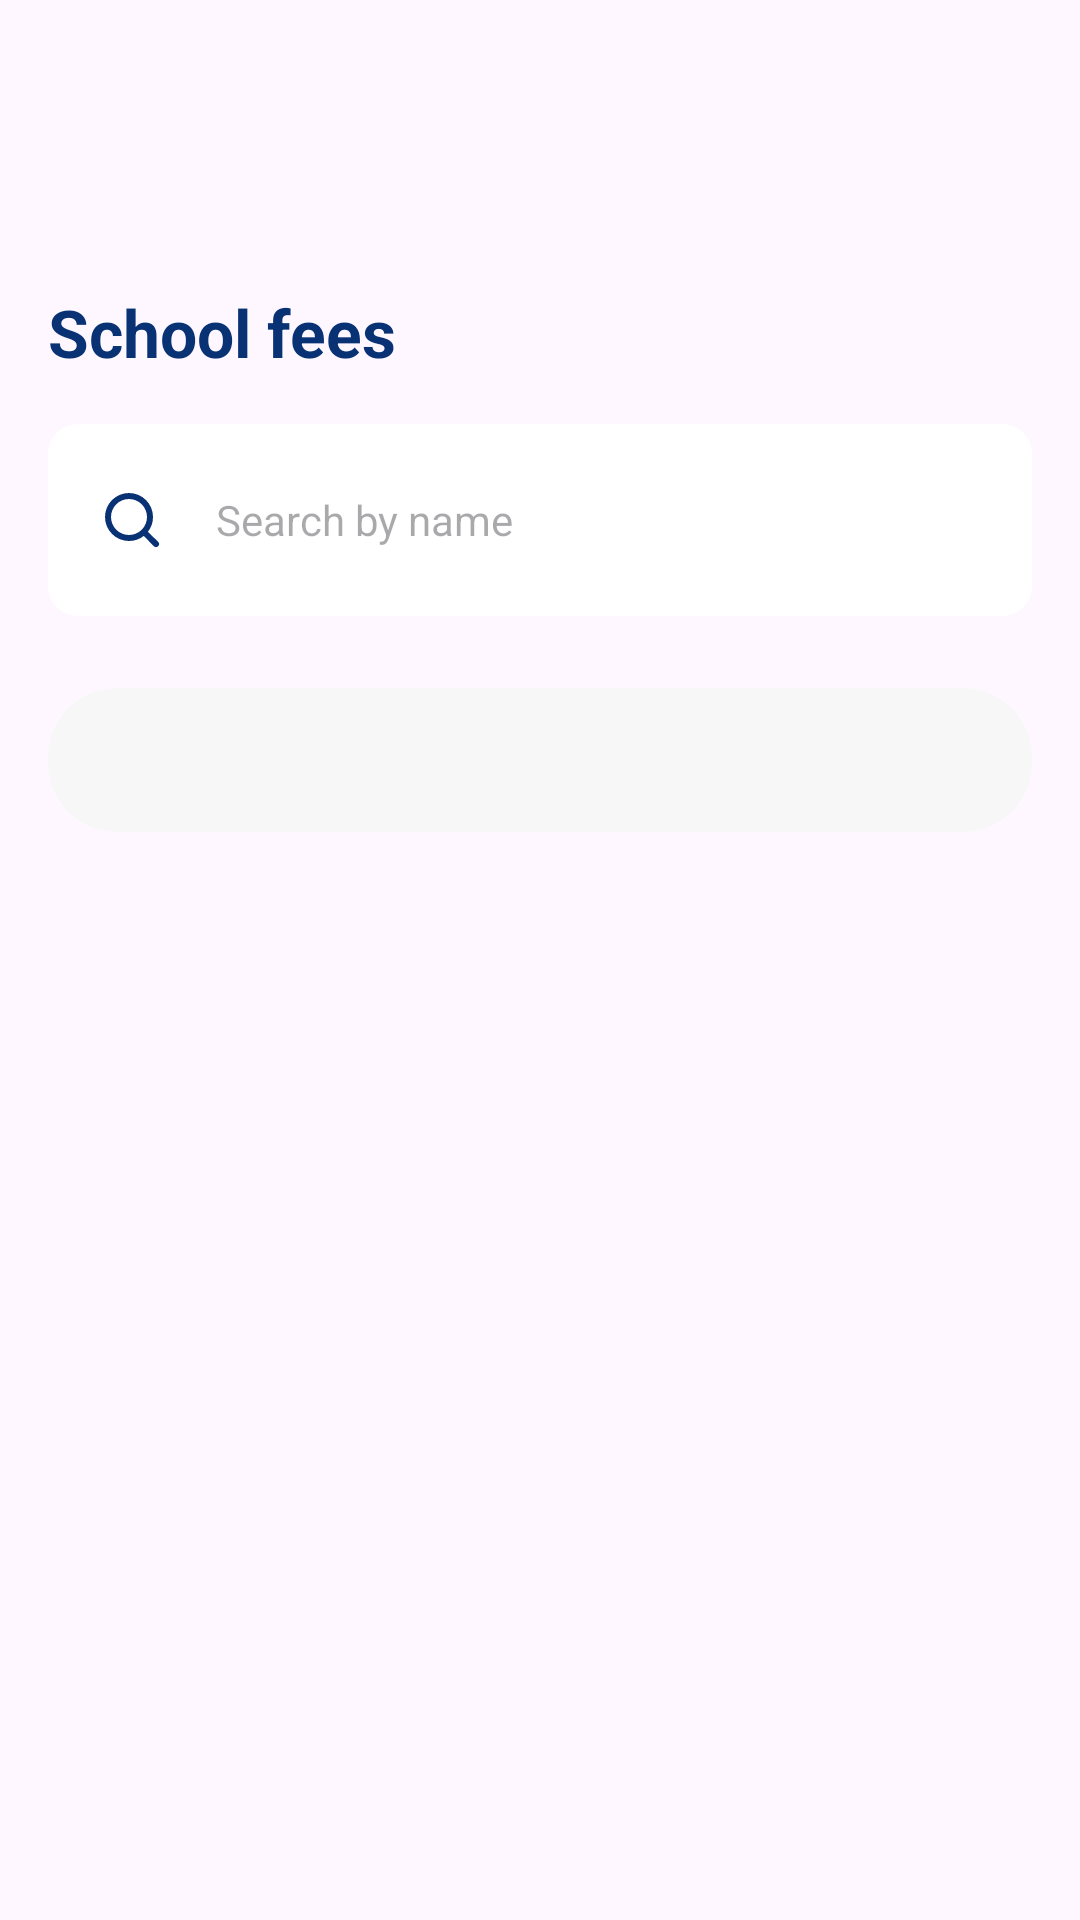

Here is an Android app screen rendered from its layout file. Give the layout XML and the strings, colors and styles it references.
<!-- AndroidManifest.xml: application theme Theme.EclecticBank -->
<!-- res/layout/fragment_school_fees_.xml -->
<?xml version="1.0" encoding="utf-8"?>
<androidx.constraintlayout.widget.ConstraintLayout xmlns:android="http://schemas.android.com/apk/res/android"
    xmlns:tools="http://schemas.android.com/tools"
    android:layout_width="match_parent"
    android:layout_height="match_parent"
    xmlns:app="http://schemas.android.com/apk/res-auto"
    tools:context=".view.additionalScreens.SchoolFeesFragment">

    <LinearLayout
        android:id="@+id/body"
        android:layout_width="match_parent"
        android:layout_height="wrap_content"
        app:layout_constraintEnd_toEndOf="parent"
        app:layout_constraintStart_toStartOf="parent"
        app:layout_constraintTop_toTopOf="parent"
        android:orientation="vertical"
        android:layout_margin="16dp">


        
        <androidx.appcompat.widget.Toolbar
            android:id="@+id/toolbar"
            android:layout_width="wrap_content"
            android:layout_height="wrap_content"
            app:navigationIcon="@drawable/back_arrow"
            />


        
        <TextView
            android:layout_width="wrap_content"
            android:layout_height="wrap_content"
            android:text="@string/school_fees"
            android:textColor="@color/blue"
            android:textStyle="bold"
            android:textSize="22sp"
            android:layout_marginTop="16dp"
            app:layout_constraintStart_toStartOf="parent"
            app:layout_constraintTop_toTopOf="parent" />


        
       <EditText
           android:id="@+id/searchview"
           android:layout_width="match_parent"
           android:layout_height="wrap_content"
           android:background="@drawable/rounded_corners"
           android:hint="@string/search_by_name"
           android:drawableStart="@drawable/search_icon"
           android:paddingVertical="20dp"
           android:paddingHorizontal="16dp"
           android:drawablePadding="16dp"
           android:textSize="14sp"
           android:layout_marginVertical="16dp"
           android:maxLines="1"
           />





        <com.google.android.material.tabs.TabLayout
            android:id="@+id/tabLayout"
            android:layout_width="match_parent"
            android:layout_height="wrap_content"
            android:layout_marginVertical="8dp"
            app:tabMode="fixed"
            app:tabGravity="fill"
            android:background="@drawable/tab_layout_rounded_corners"
            style="@style/tablayoutstyle"
            app:tabIndicatorHeight="0dp"
            app:tabSelectedTextColor="@color/white"
            app:tabTextColor="@color/grey"
            >
        </com.google.android.material.tabs.TabLayout>

        <androidx.recyclerview.widget.RecyclerView
            android:id="@+id/recyclerView"
            android:layout_width="match_parent"
            android:layout_height="wrap_content"/>







    </LinearLayout>

</androidx.constraintlayout.widget.ConstraintLayout>
<!-- resources referenced by this layout -->
<resources>
  <color name="blue">#083273</color>
  <color name="grey">#C3C3C3</color>
  <color name="white">#FFFFFFFF</color>
  <!-- drawable rounded_corners (drawable) -->
  <shape xmlns:android="http://schemas.android.com/apk/res/android"
      android:shape="rectangle">
      <corners android:radius="10dp" /> 
      <solid android:color="@color/white" /> 
  </shape>
  <!-- drawable search_icon (drawable) -->
  <vector xmlns:android="http://schemas.android.com/apk/res/android"
      android:width="24dp"
      android:height="24dp"
      android:viewportWidth="24"
      android:viewportHeight="24">
    <group>
      <clip-path
          android:pathData="M0,0h24v24h-24z"/>
      <path
          android:pathData="M0,0h24v24h-24z"
          android:strokeAlpha="0"
          android:fillColor="#083273"
          android:fillAlpha="0"/>
      <path
          android:pathData="M20.71,19.29l-3.4,-3.39A7.92,7.92 0,0 0,19 11a8,8 0,1 0,-8 8,7.92 7.92,0 0,0 4.9,-1.69l3.39,3.4a1,1 0,1 0,1.42 -1.42ZM5,11a6,6 0,1 1,6 6,6 6,0 0,1 -6,-6Z"
          android:fillColor="#083273"/>
    </group>
  </vector>
  <!-- drawable tab_layout_rounded_corners (drawable) -->
  <shape xmlns:android="http://schemas.android.com/apk/res/android"
      android:shape="rectangle">
      <corners android:radius="23dp" /> 
      <solid android:color="@color/light_grey" /> 
  </shape>
  <string name="school_fees">School fees</string>
  <string name="search_by_name">Search by name</string>
  <style name="tablayoutstyle">
          <item name="android:textColor">@color/white</item>
          <item name="android:fontFamily">@font/nunito_sans</item>
          <item name="android:textSize">12sp</item>
      </style>
  <style name="Theme.EclecticBank" parent="Base.Theme.EclecticBank" />
  <color name="light_grey">#F7F7F7</color>
  <style name="Base.Theme.EclecticBank" parent="Theme.Material3.Light.NoActionBar">
          
           <item name="colorPrimary">@color/blue</item>
          <item name="colorOnPrimary">@color/blue</item>
          <item name="android:statusBarColor">@color/black</item>
          <item name="android:forceDarkAllowed">false</item>
      </style>
  <color name="black">#FF000000</color>
</resources>
